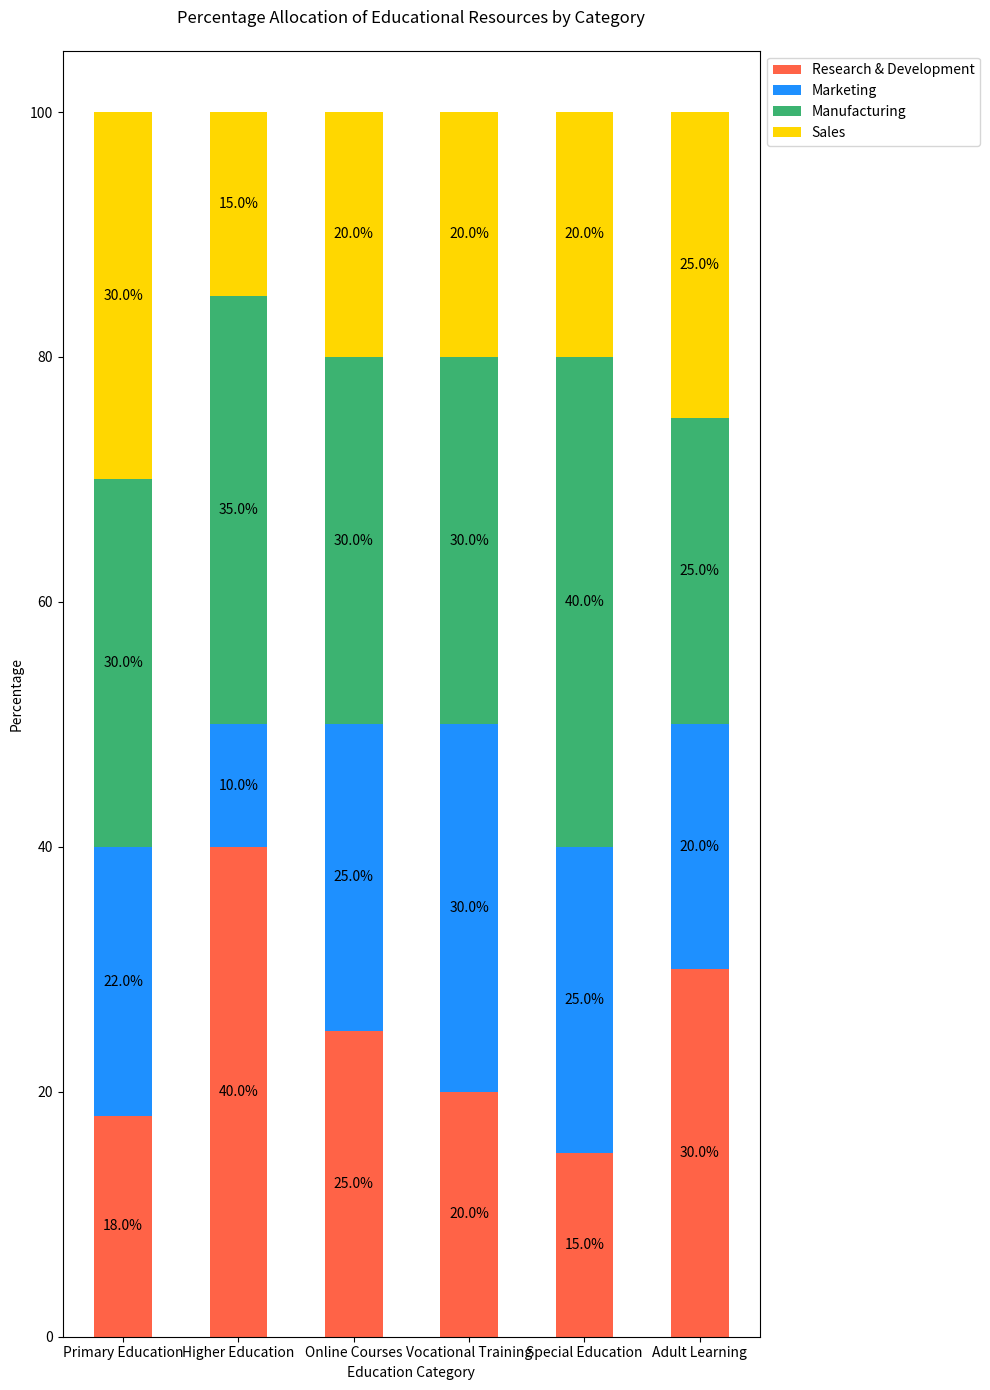

Generate this figure with matplotlib:
import matplotlib.pyplot as plt
import pandas as pd
import seaborn as sns

data = [
    {'Category': 'Primary Education', 'Research & Development': 18, 'Marketing': 22, 'Manufacturing': 30, 'Sales': 30},
    {'Category': 'Higher Education', 'Research & Development': 40, 'Marketing': 10, 'Manufacturing': 35, 'Sales': 15},
    {'Category': 'Online Courses', 'Research & Development': 25, 'Marketing': 25, 'Manufacturing': 30, 'Sales': 20},
    {'Category': 'Vocational Training', 'Research & Development': 20, 'Marketing': 30, 'Manufacturing': 30, 'Sales': 20},
    {'Category': 'Special Education', 'Research & Development': 15, 'Marketing': 25, 'Manufacturing': 40, 'Sales': 20},
    {'Category': 'Adult Learning', 'Research & Development': 30, 'Marketing': 20, 'Manufacturing': 25, 'Sales': 25}
]

df = pd.DataFrame(data)
df.set_index('Category', inplace=True)

df_percentage = df.div(df.sum(axis=1), axis=0) * 100

fig, ax = plt.subplots(figsize=(10, 14))

bar_width = 0.5
categories = df_percentage.index
colors = ['#FF6347', '#1E90FF', '#3CB371', '#FFD700']

bottom = [0] * len(df_percentage)

for i, col in enumerate(df.columns):
    ax.bar(categories, df_percentage[col], bar_width, label=col, color=colors[i], bottom=bottom)
    bottom = bottom + df_percentage[col].values

ax.set_ylabel('Percentage')
ax.set_xlabel('Education Category')
ax.set_title('Percentage Allocation of Educational Resources by Category', pad=20)
ax.legend(loc='upper left', bbox_to_anchor=(1, 1), ncol=1)

for p in ax.patches:
    width, height = p.get_width(), p.get_height()
    x, y = p.get_xy()
    if height > 0:
        ax.text(x + width / 2,
                y + height / 2,
                f"{height:.1f}%",
                ha='center',
                va='center')

plt.tight_layout()
plt.show()